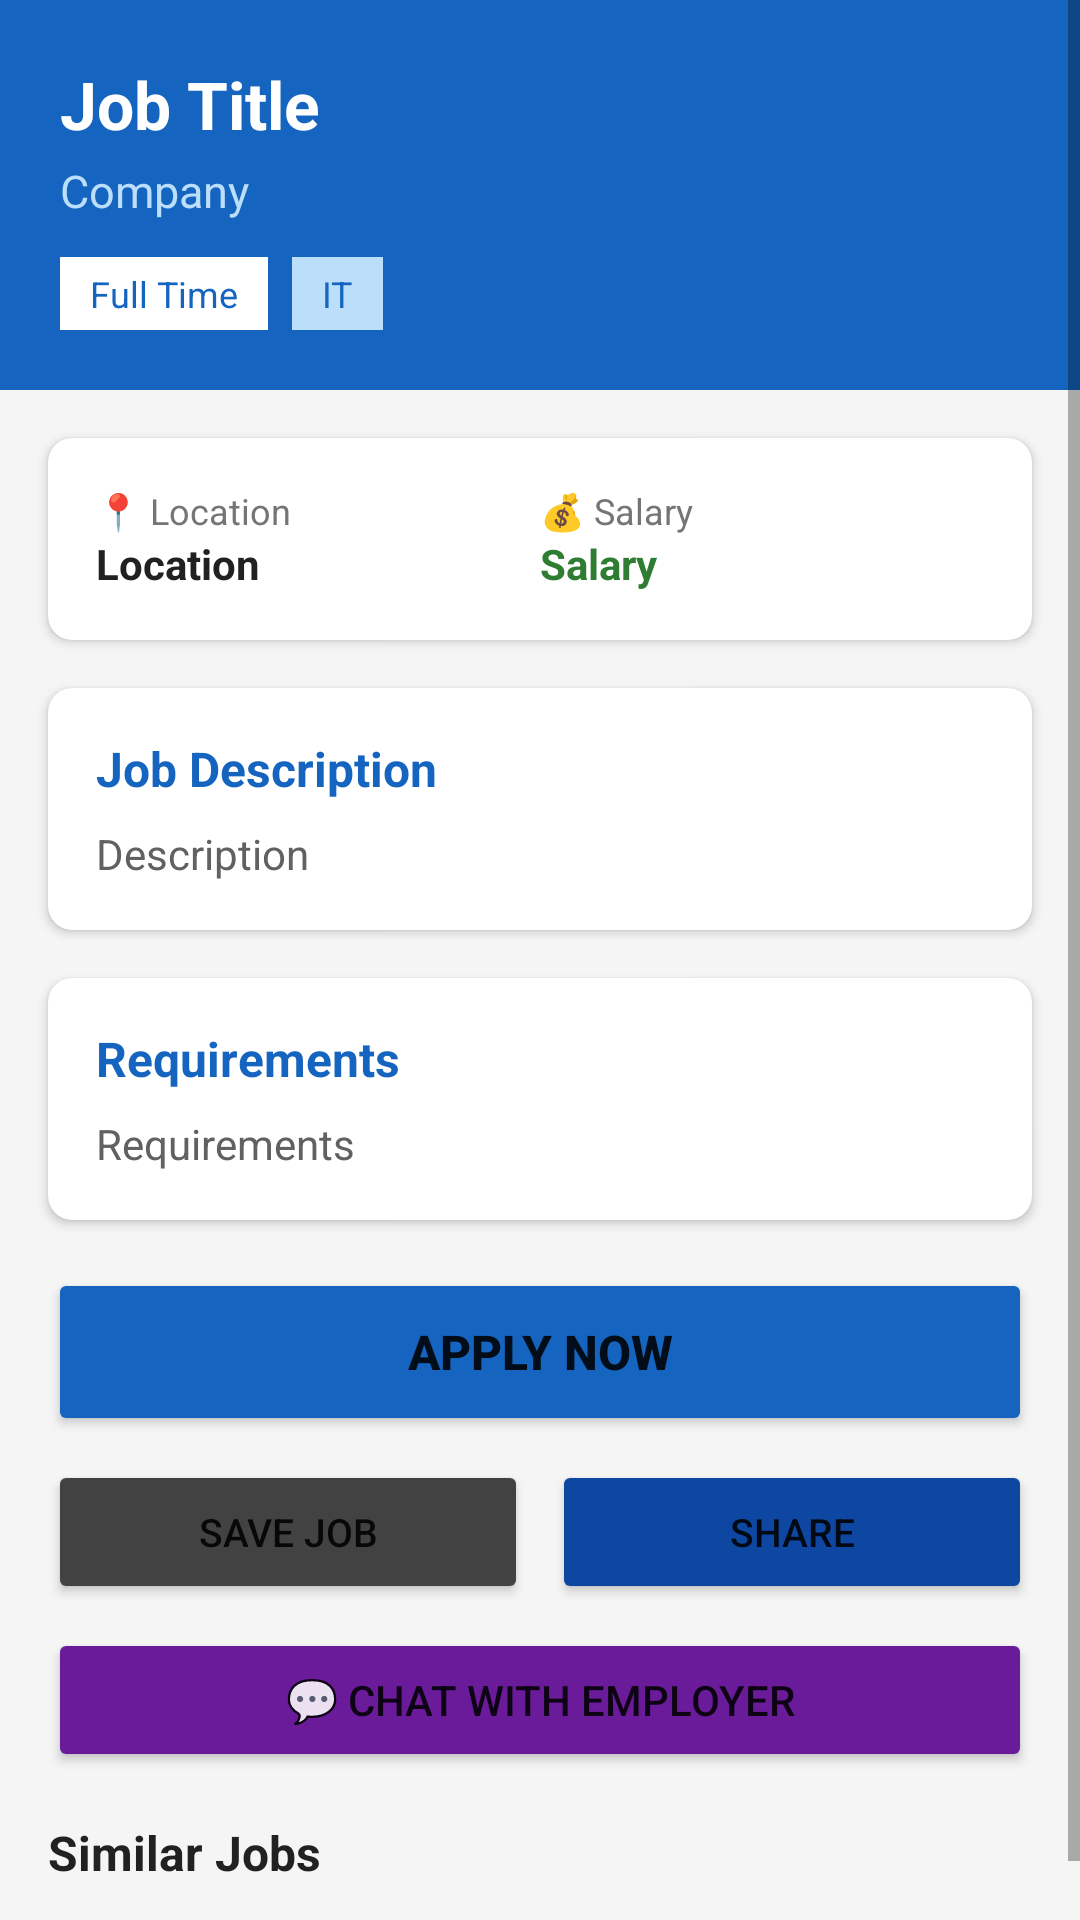

This screen was rendered from an Android layout file. Write that file and the resources it references.
<!-- AndroidManifest.xml: application theme Theme.JobPortal -->
<!-- res/layout/activity_job_detail.xml -->
<?xml version="1.0" encoding="utf-8"?>
<ScrollView xmlns:android="http://schemas.android.com/apk/res/android"
    android:id="@+id/rootLayout"
    android:layout_width="match_parent"
    android:layout_height="match_parent"
    android:background="#F5F5F5">

    <LinearLayout
        android:layout_width="match_parent"
        android:layout_height="wrap_content"
        android:orientation="vertical">

        
        <LinearLayout
            android:layout_width="match_parent"
            android:layout_height="wrap_content"
            android:background="#1565C0"
            android:padding="20dp"
            android:orientation="vertical">

            <TextView
                android:id="@+id/tvTitle"
                android:layout_width="wrap_content"
                android:layout_height="wrap_content"
                android:text="Job Title"
                android:textSize="22sp"
                android:textStyle="bold"
                android:textColor="#FFFFFF"/>

            <TextView
                android:id="@+id/tvCompany"
                android:layout_width="wrap_content"
                android:layout_height="wrap_content"
                android:text="Company"
                android:textSize="15sp"
                android:textColor="#BBDEFB"
                android:layout_marginTop="4dp"/>

            <LinearLayout
                android:layout_width="match_parent"
                android:layout_height="wrap_content"
                android:orientation="horizontal"
                android:layout_marginTop="12dp">

                <TextView
                    android:id="@+id/tvJobType"
                    android:layout_width="wrap_content"
                    android:layout_height="wrap_content"
                    android:text="Full Time"
                    android:textSize="12sp"
                    android:textColor="#1565C0"
                    android:background="#FFFFFF"
                    android:paddingStart="10dp"
                    android:paddingEnd="10dp"
                    android:paddingTop="4dp"
                    android:paddingBottom="4dp"
                    android:layout_marginEnd="8dp"/>

                <TextView
                    android:id="@+id/tvCategory"
                    android:layout_width="wrap_content"
                    android:layout_height="wrap_content"
                    android:text="IT"
                    android:textSize="12sp"
                    android:textColor="#1565C0"
                    android:background="#BBDEFB"
                    android:paddingStart="10dp"
                    android:paddingEnd="10dp"
                    android:paddingTop="4dp"
                    android:paddingBottom="4dp"/>

            </LinearLayout>

        </LinearLayout>

        <ProgressBar
            android:id="@+id/progressBar"
            android:layout_width="wrap_content"
            android:layout_height="wrap_content"
            android:layout_gravity="center"
            android:visibility="gone"/>

        
        <androidx.cardview.widget.CardView
            xmlns:app="http://schemas.android.com/apk/res-auto"
            android:layout_width="match_parent"
            android:layout_height="wrap_content"
            android:layout_margin="16dp"
            app:cardCornerRadius="8dp"
            app:cardElevation="2dp">

            <LinearLayout
                android:layout_width="match_parent"
                android:layout_height="wrap_content"
                android:orientation="horizontal"
                android:padding="16dp">

                <LinearLayout
                    android:layout_width="0dp"
                    android:layout_height="wrap_content"
                    android:layout_weight="1"
                    android:orientation="vertical">

                    <TextView
                        android:layout_width="wrap_content"
                        android:layout_height="wrap_content"
                        android:text="📍 Location"
                        android:textSize="12sp"
                        android:textColor="#757575"/>

                    <TextView
                        android:id="@+id/tvLocation"
                        android:layout_width="wrap_content"
                        android:layout_height="wrap_content"
                        android:text="Location"
                        android:textSize="14sp"
                        android:textColor="#212121"
                        android:textStyle="bold"/>

                </LinearLayout>

                <LinearLayout
                    android:layout_width="0dp"
                    android:layout_height="wrap_content"
                    android:layout_weight="1"
                    android:orientation="vertical">

                    <TextView
                        android:layout_width="wrap_content"
                        android:layout_height="wrap_content"
                        android:text="💰 Salary"
                        android:textSize="12sp"
                        android:textColor="#757575"/>

                    <TextView
                        android:id="@+id/tvSalary"
                        android:layout_width="wrap_content"
                        android:layout_height="wrap_content"
                        android:text="Salary"
                        android:textSize="14sp"
                        android:textColor="#2E7D32"
                        android:textStyle="bold"/>

                </LinearLayout>

            </LinearLayout>

        </androidx.cardview.widget.CardView>

        
        <androidx.cardview.widget.CardView
            xmlns:app="http://schemas.android.com/apk/res-auto"
            android:layout_width="match_parent"
            android:layout_height="wrap_content"
            android:layout_marginStart="16dp"
            android:layout_marginEnd="16dp"
            android:layout_marginBottom="16dp"
            app:cardCornerRadius="8dp"
            app:cardElevation="2dp">

            <LinearLayout
                android:layout_width="match_parent"
                android:layout_height="wrap_content"
                android:orientation="vertical"
                android:padding="16dp">

                <TextView
                    android:layout_width="wrap_content"
                    android:layout_height="wrap_content"
                    android:text="Job Description"
                    android:textSize="16sp"
                    android:textStyle="bold"
                    android:textColor="#1565C0"
                    android:layout_marginBottom="8dp"/>

                <TextView
                    android:id="@+id/tvDescription"
                    android:layout_width="match_parent"
                    android:layout_height="wrap_content"
                    android:text="Description"
                    android:textSize="14sp"
                    android:textColor="#616161"
                    android:lineSpacingExtra="4dp"/>

            </LinearLayout>

        </androidx.cardview.widget.CardView>

        
        <androidx.cardview.widget.CardView
            xmlns:app="http://schemas.android.com/apk/res-auto"
            android:layout_width="match_parent"
            android:layout_height="wrap_content"
            android:layout_marginStart="16dp"
            android:layout_marginEnd="16dp"
            android:layout_marginBottom="16dp"
            app:cardCornerRadius="8dp"
            app:cardElevation="2dp">

            <LinearLayout
                android:layout_width="match_parent"
                android:layout_height="wrap_content"
                android:orientation="vertical"
                android:padding="16dp">

                <TextView
                    android:layout_width="wrap_content"
                    android:layout_height="wrap_content"
                    android:text="Requirements"
                    android:textSize="16sp"
                    android:textStyle="bold"
                    android:textColor="#1565C0"
                    android:layout_marginBottom="8dp"/>

                <TextView
                    android:id="@+id/tvRequirements"
                    android:layout_width="match_parent"
                    android:layout_height="wrap_content"
                    android:text="Requirements"
                    android:textSize="14sp"
                    android:textColor="#616161"
                    android:lineSpacingExtra="4dp"/>

            </LinearLayout>

        </androidx.cardview.widget.CardView>

        
        <LinearLayout
            android:layout_width="match_parent"
            android:layout_height="wrap_content"
            android:orientation="vertical"
            android:paddingStart="16dp"
            android:paddingEnd="16dp"
            android:paddingBottom="24dp">

            <Button
                android:id="@+id/btnApply"
                android:layout_width="match_parent"
                android:layout_height="56dp"
                android:text="APPLY NOW"
                android:textSize="16sp"
                android:textStyle="bold"
                android:backgroundTint="#1565C0"
                android:layout_marginBottom="8dp"/>

            <LinearLayout
                android:layout_width="match_parent"
                android:layout_height="wrap_content"
                android:orientation="horizontal">

                <Button
                    android:id="@+id/btnBookmark"
                    android:layout_width="0dp"
                    android:layout_height="48dp"
                    android:layout_weight="1"
                    android:text="Save Job"
                    android:textSize="13sp"
                    android:backgroundTint="#424242"
                    android:layout_marginEnd="8dp"/>

                <Button
                    android:id="@+id/btnShare"
                    android:layout_width="0dp"
                    android:layout_height="48dp"
                    android:layout_weight="1"
                    android:text="Share"
                    android:textSize="13sp"
                    android:backgroundTint="#0D47A1"/>





            </LinearLayout>

            <Button
                android:id="@+id/btnChatEmployer"
                android:layout_width="match_parent"
                android:layout_height="48dp"
                android:text="💬 Chat with Employer"
                android:textSize="14sp"
                android:backgroundTint="#6A1B9A"
                android:layout_marginTop="8dp"/>
            <TextView
                android:layout_width="wrap_content"
                android:layout_height="wrap_content"
                android:text="Similar Jobs"
                android:textSize="16sp"
                android:textStyle="bold"
                android:textColor="#212121"
                android:layout_marginTop="16dp"
                android:layout_marginBottom="8dp"/>

            <androidx.recyclerview.widget.RecyclerView
                android:id="@+id/rvSimilarJobs"
                android:layout_width="match_parent"
                android:layout_height="wrap_content"
                android:nestedScrollingEnabled="false"/>

        </LinearLayout>

    </LinearLayout>
</ScrollView>
<!-- resources referenced by this layout -->
<resources>
  <style name="Theme.JobPortal" parent="Theme.MaterialComponents.Light.NoActionBar">
          <item name="colorPrimary">#1565C0</item>
          <item name="colorPrimaryVariant">#0D47A1</item>
          <item name="colorOnPrimary">#FFFFFF</item>
          <item name="colorSecondary">#1565C0</item>
          <item name="colorSecondaryVariant">#0D47A1</item>
          <item name="colorOnSecondary">#FFFFFF</item>
          <item name="android:statusBarColor">@android:color/transparent</item>
          <item name="android:navigationBarColor">@android:color/transparent</item>
          <item name="android:windowTranslucentStatus">false</item>
          <item name="android:windowTranslucentNavigation">false</item>
          <item name="android:windowDrawsSystemBarBackgrounds">true</item>
          <item name="android:windowLightStatusBar">false</item>
      </style>
</resources>
